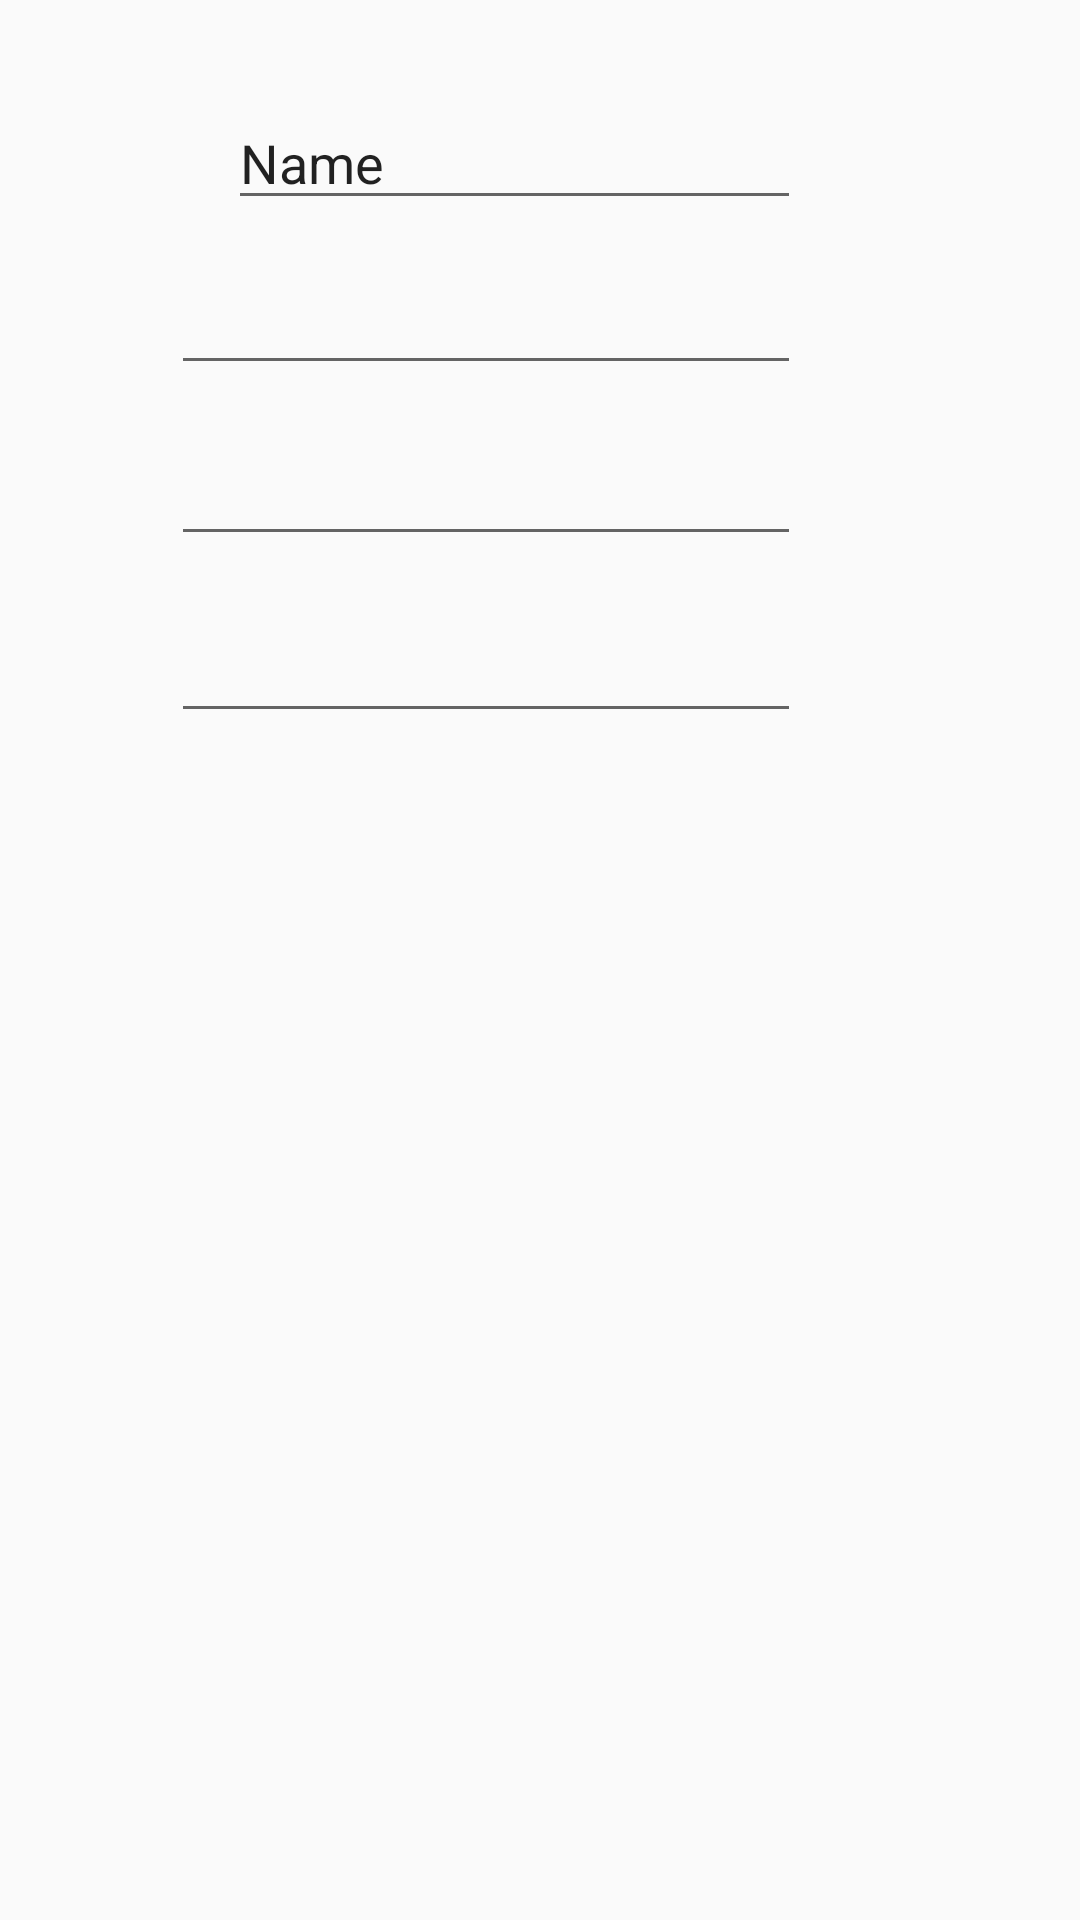

Produce the Android XML layout that renders to this screen, including the resource entries it uses.
<!-- AndroidManifest.xml: application theme AppTheme -->
<!-- res/layout/fragment_second_frag.xml -->
<RelativeLayout xmlns:android="http://schemas.android.com/apk/res/android"
    xmlns:app="http://schemas.android.com/apk/res-auto"
    xmlns:tools="http://schemas.android.com/tools"
    android:layout_width="match_parent"
    android:layout_height="match_parent">

    <EditText
        android:id="@+id/editText"
        android:layout_width="wrap_content"
        android:layout_height="wrap_content"
        android:layout_alignParentStart="true"
        android:layout_alignParentLeft="true"
        android:layout_alignParentTop="true"
        android:layout_alignParentEnd="true"
        android:layout_alignParentRight="true"
        android:layout_marginStart="76dp"
        android:layout_marginLeft="76dp"
        android:layout_marginTop="32dp"
        android:layout_marginEnd="93dp"
        android:layout_marginRight="93dp"
        android:ems="10"
        android:inputType="textPersonName"
        android:text="Name" />

    <EditText
        android:id="@+id/editText2"
        android:layout_width="wrap_content"
        android:layout_height="wrap_content"
        android:layout_alignEnd="@+id/editText"
        android:layout_alignParentTop="true"
        android:layout_marginTop="87dp"
        android:ems="10"
        android:inputType="textPassword" />

    <EditText
        android:id="@+id/editText3"
        android:layout_width="wrap_content"
        android:layout_height="wrap_content"
        android:layout_alignEnd="@+id/editText"
        android:layout_alignParentTop="true"
        android:layout_marginTop="144dp"
        android:ems="10"
        android:inputType="phone" />

    <EditText
        android:id="@+id/editText4"
        android:layout_width="wrap_content"
        android:layout_height="wrap_content"
        android:layout_alignEnd="@+id/editText"
        android:layout_alignParentTop="true"
        android:layout_marginTop="203dp"
        android:ems="10"
        android:inputType="textEmailAddress" />
</RelativeLayout>
<!-- resources referenced by this layout -->
<resources>
  <style name="AppTheme" parent="Theme.AppCompat.Light.DarkActionBar">
          
          <item name="colorPrimary">@color/colorPrimary</item>
          <item name="colorPrimaryDark">@color/colorPrimaryDark</item>
          <item name="colorAccent">@color/colorAccent</item>
      </style>
  <!-- not gathered from this repository: default colours our renderer supplied (Android Studio template values) -->
  <color name="colorPrimary">#FF6200EE</color>
  <color name="colorPrimaryDark">#FF3700B3</color>
  <color name="colorAccent">#FF03DAC5</color>
</resources>
